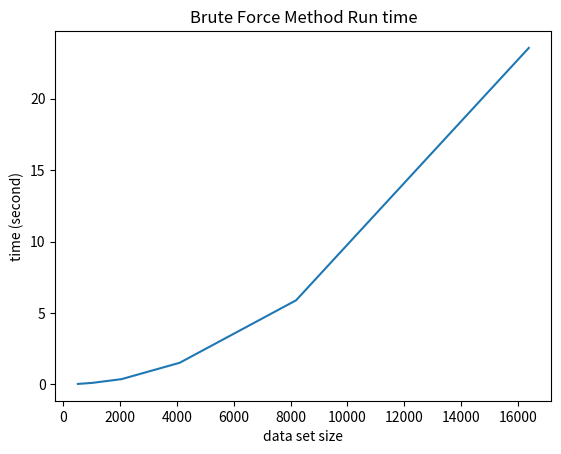

Source code (Python):
#!/usr/bin/env python
# coding: utf-8

# In[294]:


import random
import time
#Node Class
class Node:
    #inputs of xrange, yrange are both lists lenght of 2
    #not applying to negative coordinations
    def __init__(self,xrange,yrange):
        #ranges are checking if a point is in the range
        self.xr=xrange
        self.yr=yrange
        self.ne=None
        self.se=None
        self.nw=None
        self.sw=None
        #how many points are allowed in the same space
        self.capacity=[]
        
class Point:
    def __init__(self,xval,yval):
        self.x=xval
        self.y=yval

        
def QT(test_size):
    
    def Range_helper(x,y,xr1,xr2,xr_mid,yr1,yr2,yr_mid):
        if xr1<x<xr_mid:
            if yr1<y<=yr_mid:
                return 1
            else:
                return 2
        else:
            if yr1<y<=yr_mid:
                return 3
            else:
                return 4
        

    def insert(ref_root,root,node,point,holder):
        
        if root==None:
            node.capacity=[]
            node.capacity.append([point.x,point.y])
            root=node
            return
        
        if point.x>1000 or point.x<0 or point.y>1000 or point.y<0:
            #print('se,this input point is out of range')
            return
        Nte='Not exist'
        x=point.x
        y=point.y
        xr1=root.xr[0]
        xr2=root.xr[1]
        yr1=root.yr[0]
        yr2=root.yr[1]
        xr_mid=(xr2-xr1)/2
        yr_mid=(yr2-yr1)/2
        
        if QT_find(root,point)==True:
           # print('Collision Detected')
            return
            
        
        if yr_mid<0.5 or xr_mid < 0.5:
            #print('collision detected from range')
            return
        
        
        if len(root.capacity)<=6:
            root.capacity.append([x,y])
            return
        
        #after determining each root's range, check which root fits
        #case 0, point is out of range of the whole setted space
        #holder=root.capacity
        if len(root.capacity)>6 and root.capacity != Nte: 
            holder=root.capacity
            root.capacity=Nte
            insert(ref_root,root,node,point,holder)
        if len(holder)>6 and holder != Nte:
            new_node1=Node([xr1,xr_mid],[yr1,yr_mid])
            new_node2=Node([xr1,xr_mid],[yr_mid,yr2])
            new_node3=Node([xr_mid,xr2],[yr1,yr_mid])
            new_node4=Node([xr_mid,xr2],[yr_mid,yr2])

            for item in holder:
                x=item[0]
                y=item[1]
                pt=Point(x,y)
                if Range_helper(x,y,xr1,xr2,xr_mid,yr1,yr2,yr_mid) == 1:
                    insert(ref_root,root.sw,node,pt,holder)
                if Range_helper(x,y,xr1,xr2,xr_mid,yr1,yr2,yr_mid) == 2:

                    insert(ref_root,root.nw,node,pt,holder)

                if Range_helper(x,y,xr1,xr2,xr_mid,yr1,yr2,yr_mid) == 3:

                    insert(ref_root,root.se,node,pt,holder)

                if Range_helper(x,y,xr1,xr2,xr_mid,yr1,yr2,yr_mid) == 4:

                    insert(ref_root,root.ne,node,pt,holder)
            
               
        #case 1 the point is at range x1
        #Range_helper(x,y,xr1,xr2,xr_mid,yr1,yr2,yr_mid)
        if Range_helper(x,y,xr1,xr2,xr_mid,yr1,yr2,yr_mid) == 1:            
            if root.sw == None:
                new_node=Node([xr1,xr_mid],[yr1,yr_mid])
                new_node.capacity.append([point.x,point.y])
                root.sw=new_node    
                return

            else:
                if len(root.sw.capacity) <=6:
                    root.sw.capacity.append([x,y])
                    return
                else:
                    holder=root.sw.capacity
                    root.sw.capacity=Nte
                    insert(ref_root,root.sw,node,point,holder)

        #case 2 the point is falling into nw section
        if Range_helper(x,y,xr1,xr2,xr_mid,yr1,yr2,yr_mid) == 2:

            if root.nw == None:
                new_node=Node([xr1,xr_mid],[yr_mid,yr2])
                new_node.capacity.append([point.x,point.y])
                root.nw=new_node    
                return

            else:
                if len(root.nw.capacity) <=6:
                    root.nw.capacity.append([x,y])
                    return
                else:
                    holder=root.nw.capacity
                    root.nw.capacity=Nte
                    insert(ref_root,root.nw,node,point,holder)

        #case 3 the point is falling into se section
        if Range_helper(x,y,xr1,xr2,xr_mid,yr1,yr2,yr_mid) == 3:

            if root.se == None:
                new_node=Node([xr_mid,xr2],[yr1,yr_mid])
                new_node.capacity.append([x,y])
                root.se=new_node 
                return

            #if ss is not full
            else:
                if len(root.se.capacity) <=6:
                    root.se.capacity.append([point.x,point.y])
                    return
                else:
                    holder=root.se.capacity
                    root.se.capacity=Nte
                    insert(ref_root,root.se,node,point,holder)

        #case 4 the point is falling into ne section
        if Range_helper(x,y,xr1,xr2,xr_mid,yr1,yr2,yr_mid) == 4:
            if root.ne == None:
                new_node=Node([xr_mid,xr2],[yr_mid,yr2])
                new_node.capacity.append([x,y])
                root.ne=new_node    
                return
            #if the space is divided
            else:
                if len(root.ne.capacity) <=6:
                    root.ne.capacity.append([point.x,point.y])
                    return
                else:
                    holder=root.ne.capacity
                    root.ne.capacity=Nte
                    insert(ref_root,root.ne,node,point,holder)
                
    def QT_find(node,target_pt):
        x=target_pt.x
        y=target_pt.y
        xr1=root.xr[0]
        xr2=root.xr[1]
        yr1=root.yr[0]
        yr2=root.yr[1]
        xr_mid=(xr2-xr1)/2
        yr_mid=(yr2-yr1)/2
        if node==None:
            return False
        if node.capacity!='Not exist':
            if [x,y] in node.capacity:
                #print('collision detected')
                return True
        if x>xr_mid and y>yr_mid:
            if node.ne==None:
                return False
            QT_find(node.ne,target_pt)
            
        if x<xr_mid and y<yr_mid:
            if node.sw==None:
                return False
            QT_find(node.se,target_pt)
        if x>xr_mid and y<yr_mid:
            if node.se==None:
                return False
            QT_find(node.se,target_pt)
            
        else:
            if node.nw==None:
                return False
            QT_find(node.nw,target_pt)
            
    
    def QT_inorderT(node):
        if node == None:
            #print('empty tree')
            return
        QT_inorderT(node.nw)
        QT_inorderT(node.ne)
        if node.capacity != 'Not exist':
            print(node.capacity)
        QT_inorderT(node.sw)
        QT_inorderT(node.se)

        
    def random_point_generator(test_size):
        res=[]
        for i in range (test_size):
            res.append([random.randint(1,100),random.randint(1,100)])
        return res
    
    ref_root=Node([0,100],[0,100])
    test_point_set=random_point_generator(test_size)
    #print(test_point_set[0][0])
    root=Node([0,100],[0,100])
    
    time_start_insert=time.time()
    
    for item in test_point_set:
        pt=Point(item[0],item[1])
        insert(ref_root,root,Node([0,100],[0,100]),pt,[])
    
    time_end=time.time()-time_start_insert
    time_find_end=time.time()
    for item in test_point_set:
        pt=Point(item[0],item[1])
        QT_find(root,pt)
    time_find=time.time()-time_find_end
    
    return time_end,time_find
    #print(test_point_set)


t_insert_L=[]
t_find_L=[]
test_size=[512]
for i in range (len(test_size)):
    t_insert, t_find=QT(test_size[i])
    t_insert_L.append(t_insert)
    t_find_L.append(t_find)
print(t_insert,t_find)


# In[295]:


x=[512,1024,2048,4096,8192,16384]
y_insert=[0.01795172691345215, 0.09674072265625, 0.4803588390350342, 
          3.948439121246338, 26.332525730133057, 206.5012173652649]
y_find=[0.0059642791748046875, 0.01795172691345215, 0.0629270076751709, 
        0.2702786922454834, 1.0242640972137451, 3.9534244537353516]
y_bf=[0.02191472053527832, 0.09574270248413086, 0.35704922676086426, 
      1.5039730072021484, 5.879926681518555, 23.56330108642578]
import matplotlib.pyplot as plt
plt.plot(x,y_bf)
plt.xlabel('data set size')
plt.ylabel('time (second)')
plt.title('Brute Force Method Run time')

